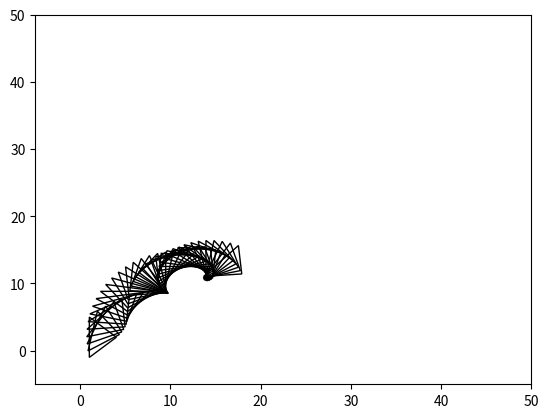

Recreate this plot in Python.
import matplotlib.pyplot as plt
from matplotlib.patches import Polygon
from math import sin, cos, radians

xoffset = 2
yoffset = 2

# Starting coordinates of our triangle
triangle = [[2.0, 0.0], [-1.0, 3.0], [-1.0, -3.0]]
for p in triangle:
    p[0] += xoffset
    p[1] += yoffset

# Center
cmx = 1/3 * (triangle[0][0] + triangle[1][0] + triangle[2][0])
cmy = 1/3 * (triangle[0][1] + triangle[1][1] + triangle[2][1])

# Triangle at origo
triangle_at_origo = [
        [triangle[0][0] - cmx, triangle[0][1] - cmy],
        [triangle[1][0] - cmx, triangle[1][1] - cmy],
        [triangle[2][0] - cmx, triangle[2][1] - cmy]
    ]
cm = [
    [cmx, cmy]
    ]
# 

# Movement
v0 = 17.0   # 10 m/s
angle = radians(65)
vx = v0 * cos(angle)
vy = v0 * sin(angle)
g = 9.81    # gravity
t = 0.0     # time
dt = 0.05    # delta time

# Rotation
dr = radians(-10)
wv = dr / dt

# polygon
polygons = []

# First triangle
p = Polygon(triangle)
Polygon.set_fill(p, False)
polygons.append(p)

while t < 2.0:

    # Center of mass position
    cmx = cm[-1][0] + vx * dt
    vyl = vy - g*dt
    cmy = cm[-1][1] + vyl * dt
    cm.append([cmx, cmy])

    new_triangle = [[], [], []]
    for i in range(3):

        rotx = triangle_at_origo[i][0] * cos(dr) - triangle_at_origo[i][1] * sin(dr)
        roty = triangle_at_origo[i][0] * sin(dr) + triangle_at_origo[i][1] * cos(dr)

        new_triangle[i] = [
            cm[-1][0] + rotx,
            cm[-1][1] + roty
            ]
        
        triangle_at_origo[i][0] = rotx
        triangle_at_origo[i][1] = roty


    p = Polygon(new_triangle)
    Polygon.set_fill(p, False)
    polygons.append(p)

    t += dt
    vy = vyl


ax = plt.gca()

for p in polygons:
    ax.add_patch(p)

# Determine plot area size
ax.set_xlim(-5,50)
ax.set_ylim(-5,50)

# show plot
plt.show()
